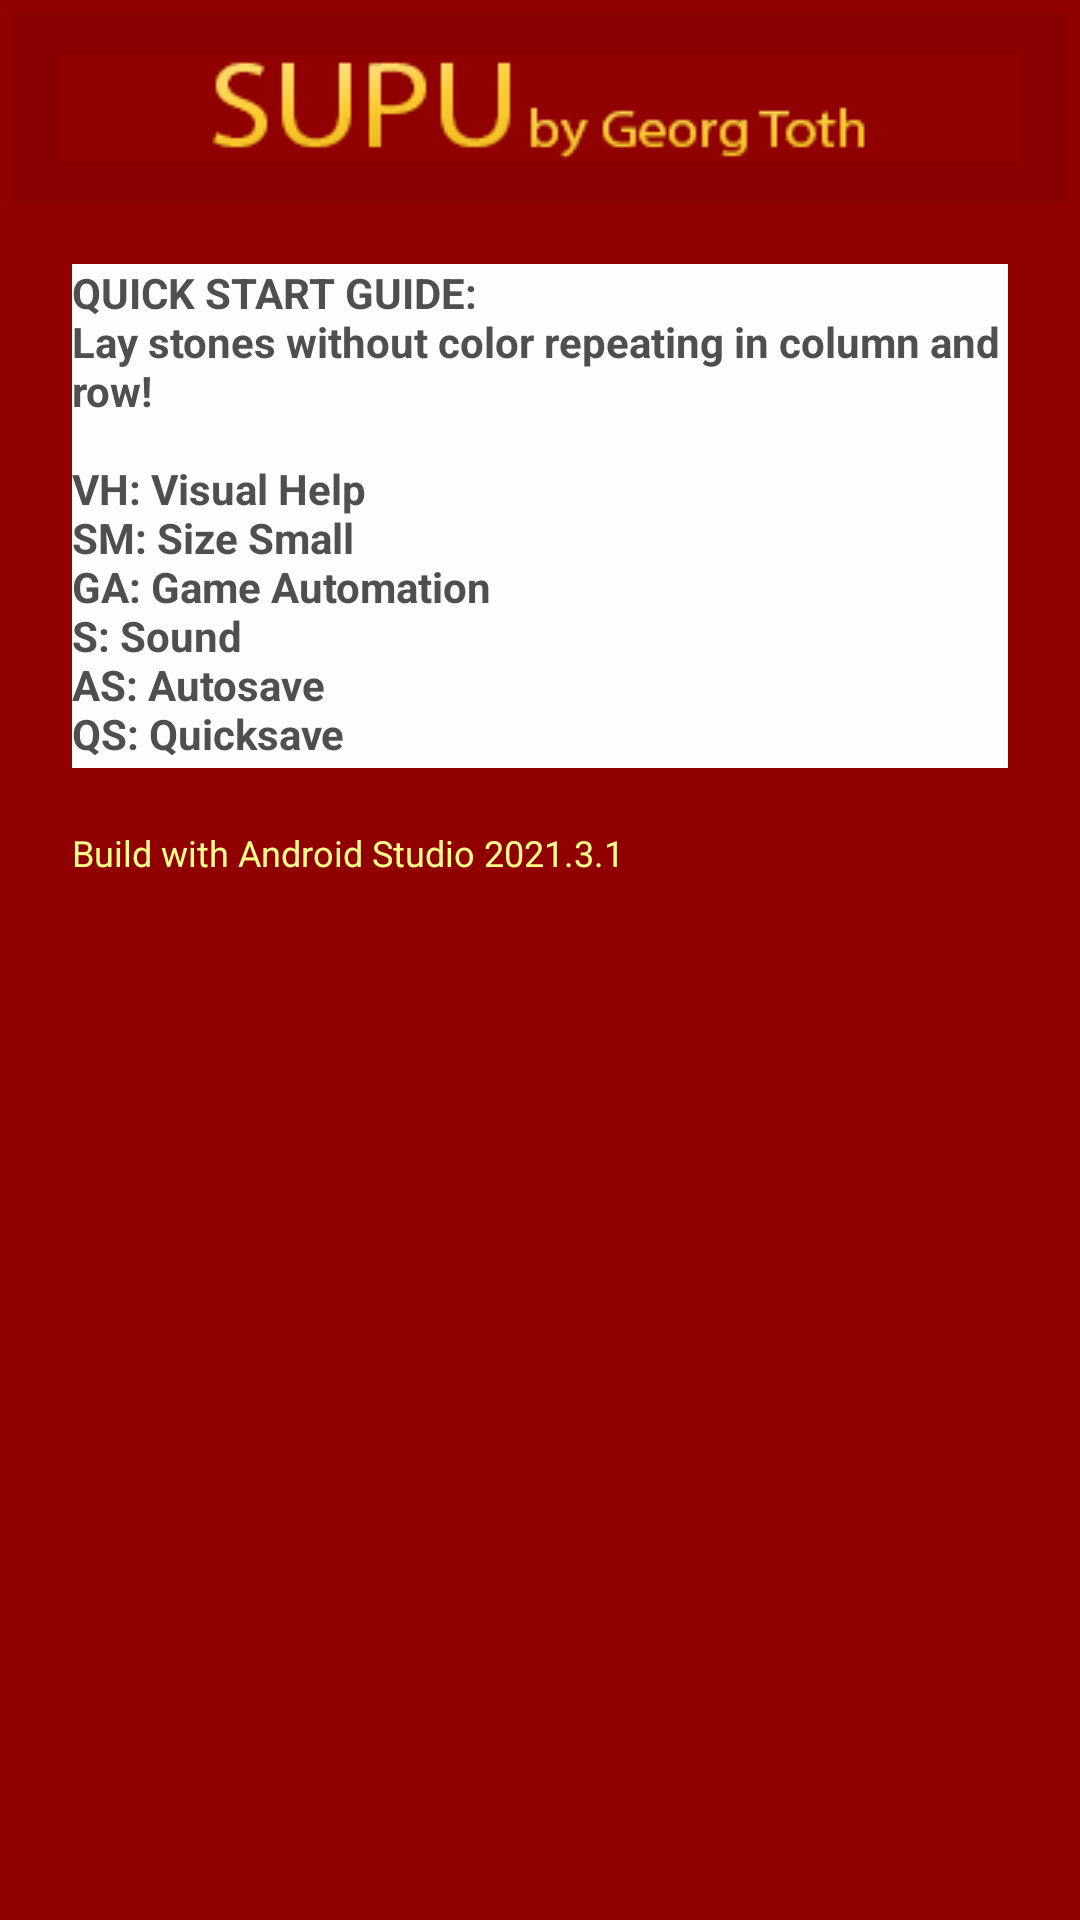

Reconstruct the res/layout file that produces this screen, plus the resources it refers to.
<!-- AndroidManifest.xml: application theme Theme.SUPU -->
<!-- res/layout/dialog_fragment_help.xml -->
<?xml version="1.0" encoding="utf-8"?>
<LinearLayout xmlns:android="http://schemas.android.com/apk/res/android"
    xmlns:tools="http://schemas.android.com/tools"
    android:orientation="vertical"
    android:layout_width="match_parent"
    android:layout_height="match_parent"
    android:padding="4dp"
    android:layout_margin="4dp"
    android:background="@color/colorSupuBackground"
    tools:context="eu.georgtoth.supu.ui.dialogfragment.HelpDialog">

    <ImageView
        android:id="@+id/appHeader"
        android:layout_width="match_parent"
        android:layout_height="64dp"
        android:background="#880000"
        android:baselineAlignBottom="false"
        android:contentDescription="@string/app_name"
        android:scaleType="center"
        android:src="@drawable/header" />

    <TextView
        android:id="@+id/helpTextView"
        android:layout_width="match_parent"
        android:layout_height="168dp"
        android:layout_margin="20dp"
        android:maxHeight="192dp"
        android:scrollbars="horizontal"
        android:text="@string/help_help"
        android:textSize="14sp"
        android:textStyle="bold"
        android:background="@color/bgWhite"
        android:textColor="@color/bgBlackDark"
        tools:maxHeight="320dp" />

    <TextView
        android:id                  ="@+id/builtWithTextView"
        android:layout_width        ="match_parent"
        android:layout_height       ="wrap_content"
        android:textSize            ="12sp"
        android:textStyle           ="normal"
        android:textColor="@color/colorYellowAlert"
        android:layout_marginLeft   ="20dp"
        android:layout_marginRight  ="20dp"
        android:text                ="@string/build_with" />


    
    

</LinearLayout>
<!-- resources referenced by this layout -->
<resources>
  <color name="bgBlackDark">#4f4f4f</color>
  <color name="bgWhite">#fdfdfd</color>
  <color name="colorSupuBackground">#910000</color>
  <color name="colorYellowAlert">#fffd8b</color>
  <!-- drawable header: png bitmap (drawable, 5410 bytes) -->
  <string name="app_name">Supu</string>
  <string name="back_button">Back</string>
  <string name="build_with">Build with Android Studio 2021.3.1</string>
  <string name="help_help">QUICK START GUIDE:\nLay stones without color repeating in column and row!\n\nVH: Visual Help\nSM: Size Small\nGA: Game Automation\nS: Sound\nAS: Autosave\nQS: Quicksave</string>
  <string name="learn_more">Learn more</string>
  <style name="Theme.SUPU" parent="Theme.MaterialComponents.DayNight.DarkActionBar">
          
          <item name="colorPrimary">@color/colorPrimary</item>
          <item name="colorPrimaryVariant">@color/colorPrimaryDark</item>
          <item name="colorOnPrimary">@color/white</item>
          
          <item name="colorSecondary">@color/colorSecondary</item>
          <item name="colorSecondaryVariant">@color/colorSecondaryVariant</item>
          <item name="colorOnSecondary">@color/bgBlack</item>
  
  
          
          <item name="android:statusBarColor" tools:targetApi="l">?attr/colorPrimaryVariant</item>
          
  
      </style>
  <color name="colorPrimary">#990000</color>
  <color name="colorPrimaryDark">#880000</color>
  <color name="white">#ffffff</color>
  <color name="colorSecondary">#008577</color>
  <color name="colorSecondaryVariant">#00574b</color>
  <color name="bgBlack">#7f7f7f</color>
</resources>
